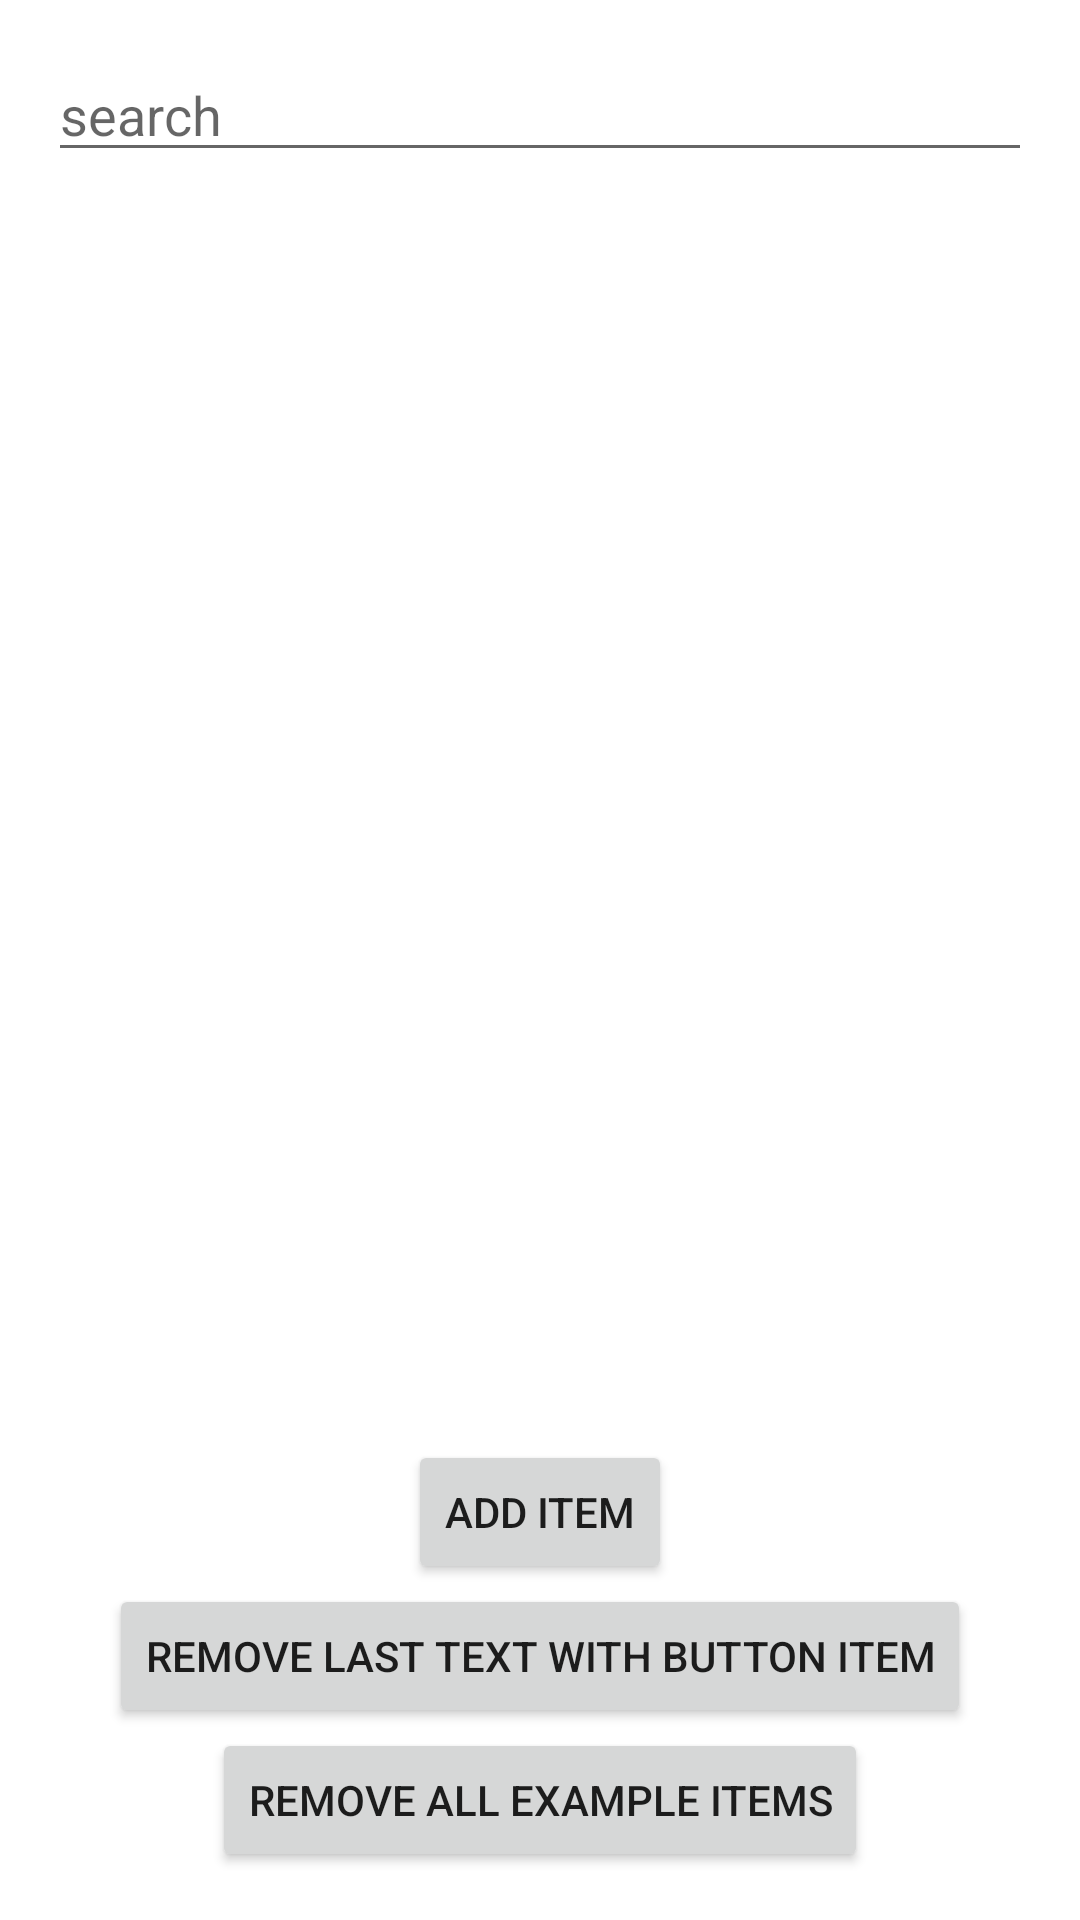

The Android layout XML behind this screen, and the referenced resources:
<!-- AndroidManifest.xml: application theme AppTheme -->
<!-- res/layout/activity_main.xml -->
<?xml version="1.0" encoding="utf-8"?>
<RelativeLayout xmlns:android="http://schemas.android.com/apk/res/android"
    xmlns:tools="http://schemas.android.com/tools"
    android:id="@+id/activity_main"
    android:layout_width="match_parent"
    android:layout_height="match_parent"
    android:paddingBottom="@dimen/activity_vertical_margin"
    android:paddingLeft="@dimen/activity_horizontal_margin"
    android:paddingRight="@dimen/activity_horizontal_margin"
    android:paddingTop="@dimen/activity_vertical_margin"
    tools:context="net.example.recycleradapterdemo.MainActivity">

    <EditText
        android:layout_width="match_parent"
        android:layout_height="wrap_content"
        android:inputType="text"
        android:hint="search"
        android:ems="10"
        android:layout_alignParentTop="true"
        android:id="@+id/search" />

    <androidx.recyclerview.widget.RecyclerView
        android:id="@+id/recycler_view"
        android:scrollbars="vertical"
        android:layout_width="match_parent"
        android:layout_height="wrap_content"
        android:layout_alignParentLeft="true"
        android:layout_alignParentStart="true"
        android:layout_below="@+id/search"
        android:layout_above="@+id/add_item" />

    <Button
        android:text="@string/remove_all_items_of_a_kind"
        android:layout_width="wrap_content"
        android:layout_height="wrap_content"
        android:id="@+id/remove_all_items_of_a_kind"
        android:layout_alignParentBottom="true"
        android:layout_centerHorizontal="true" />

    <Button
        android:text="@string/remove_last_of_a_kind"
        android:layout_width="wrap_content"
        android:layout_height="wrap_content"
        android:id="@+id/remove_last_item_of_a_kind"
        android:layout_above="@+id/remove_all_items_of_a_kind"
        android:layout_centerHorizontal="true" />

    <Button
        android:layout_width="wrap_content"
        android:layout_height="wrap_content"
        android:text="@string/add_item"
        android:id="@+id/add_item"
        android:layout_above="@+id/remove_last_item_of_a_kind"
        android:layout_centerHorizontal="true" />

</RelativeLayout>
<!-- resources referenced by this layout -->
<resources>
  <dimen name="activity_horizontal_margin">16dp</dimen>
  <dimen name="activity_vertical_margin">16dp</dimen>
  <string name="add_item">Add item</string>
  <string name="remove_all_items_of_a_kind">Remove all example items</string>
  <string name="remove_last_of_a_kind">Remove last text with button item</string>
  <style name="AppTheme" parent="Base.Theme.MaterialComponents.Light.DarkActionBar">
          
          <item name="colorPrimary">@color/colorPrimary</item>
          <item name="colorPrimaryDark">@color/colorPrimaryDark</item>
          <item name="colorAccent">@color/colorAccent</item>
      </style>
  <color name="colorPrimary">#3F51B5</color>
  <color name="colorPrimaryDark">#303F9F</color>
  <color name="colorAccent">#FF4081</color>
</resources>
